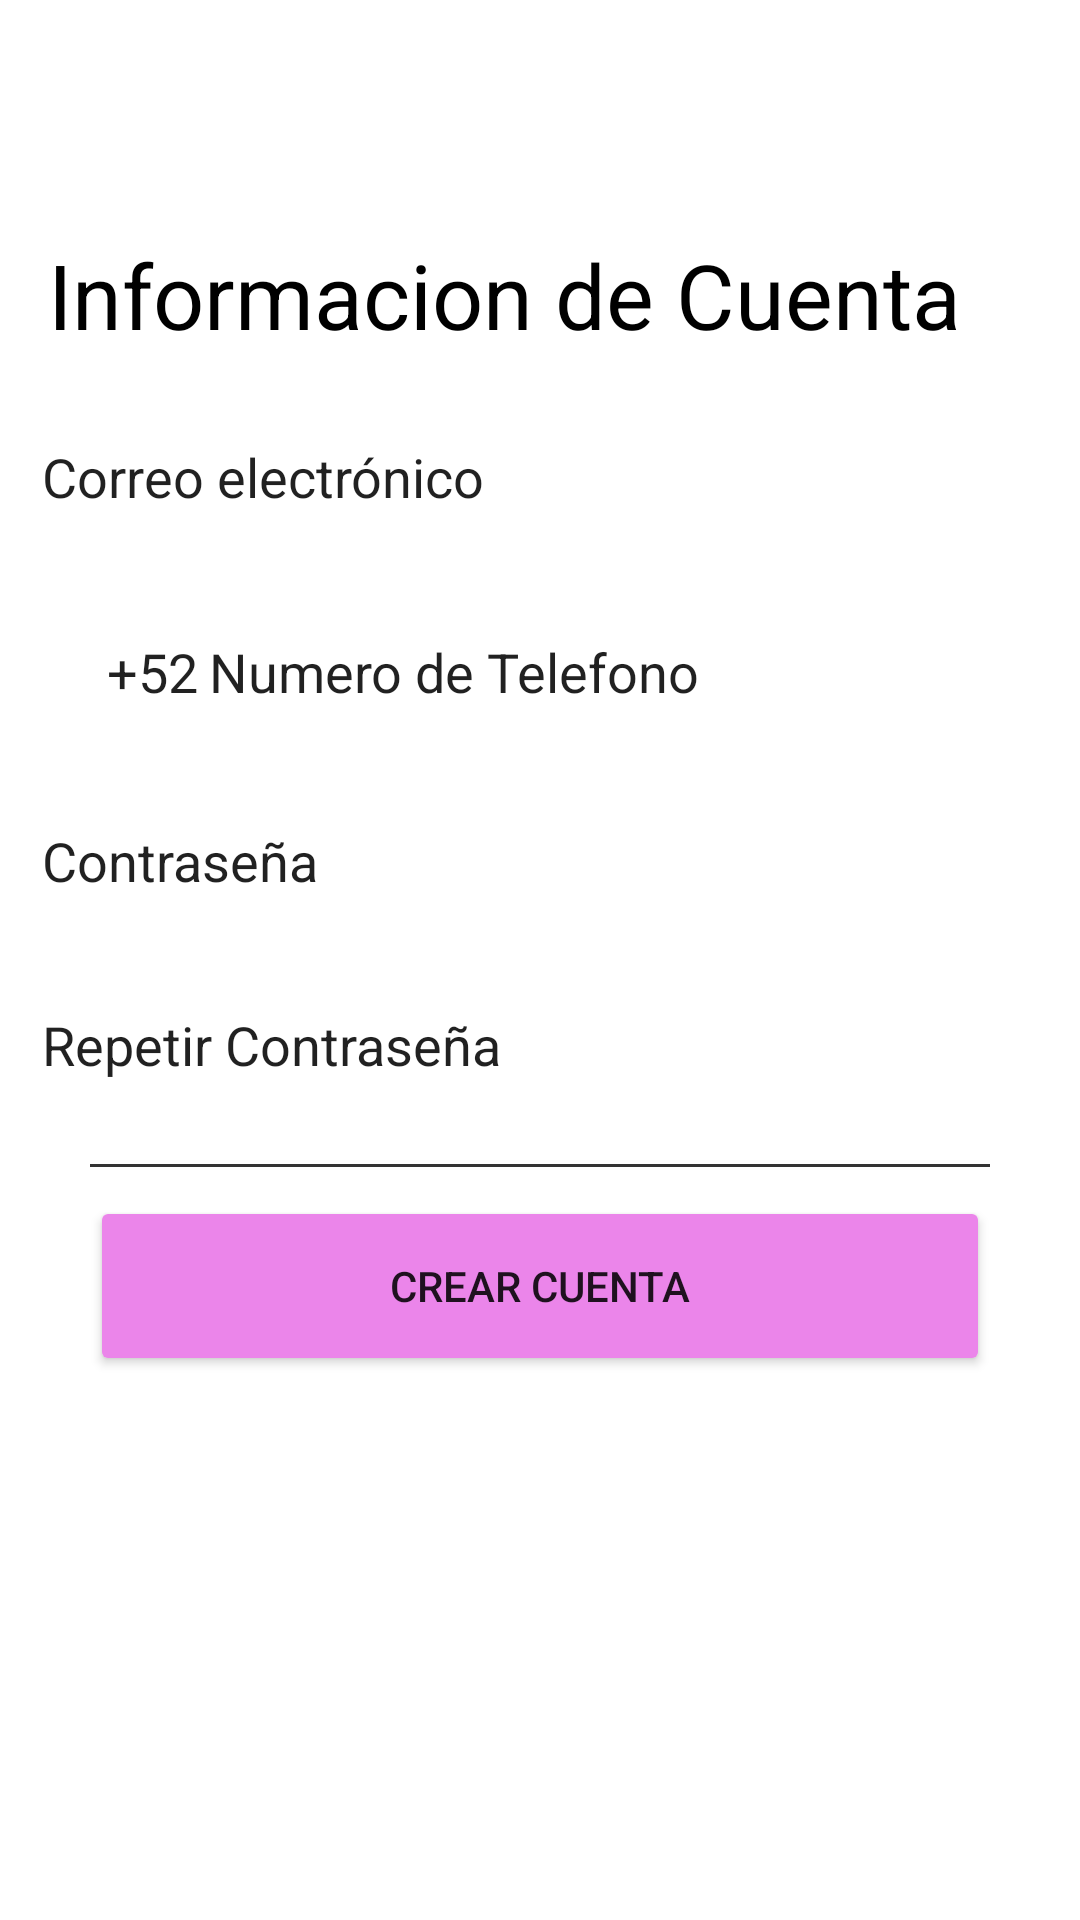

Here is an Android app screen rendered from its layout file. Give the layout XML and the strings, colors and styles it references.
<!-- AndroidManifest.xml: application theme Theme.CasasPerro -->
<!-- res/layout/activity_info_cuenta.xml -->
<?xml version="1.0" encoding="utf-8"?>
<androidx.constraintlayout.widget.ConstraintLayout xmlns:android="http://schemas.android.com/apk/res/android"
    xmlns:app="http://schemas.android.com/apk/res-auto"
    xmlns:tools="http://schemas.android.com/tools"
    android:layout_width="match_parent"
    android:layout_height="match_parent"
    android:background="@color/white">

    <ImageView
        android:id="@+id/imageView3"
        android:layout_width="22dp"
        android:layout_height="30dp"
        android:layout_marginTop="20dp"
        app:layout_constraintEnd_toEndOf="parent"
        app:layout_constraintHorizontal_bias="0.077"
        app:layout_constraintStart_toStartOf="parent"
        app:layout_constraintTop_toTopOf="parent"
        app:srcCompat="@drawable/flecha" />

    <TextView
        android:id="@+id/textView"
        android:layout_width="wrap_content"
        android:layout_height="wrap_content"
        android:layout_marginTop="28dp"
        android:text="Informacion de Cuenta"
        android:textColor="@color/black"
        android:textSize="30dp"
        app:layout_constraintEnd_toEndOf="parent"
        app:layout_constraintHorizontal_bias="0.285"
        app:layout_constraintStart_toStartOf="parent"
        app:layout_constraintTop_toBottomOf="@+id/imageView3" />

    <EditText
        android:id="@+id/email"
        android:layout_width="352dp"
        android:layout_height="53dp"
        android:background="@drawable/border2"
        android:ems="10"
        android:inputType="text"
        android:padding="10dp"
        android:text="Correo electrónico"
        app:layout_constraintBottom_toBottomOf="parent"
        app:layout_constraintEnd_toEndOf="parent"

        app:layout_constraintHorizontal_bias="0.5"
        app:layout_constraintStart_toStartOf="parent"
        app:layout_constraintTop_toBottomOf="@+id/textView"
        app:layout_constraintVertical_bias="0.03" />

    <EditText
        android:id="@+id/prefijo"
        android:layout_width="60dp"
        android:layout_height="53dp"
        android:background="@drawable/border2"
        android:ems="10"
        android:inputType="text"
        android:padding="10dp"
        android:text="+52"
        app:layout_constraintBottom_toBottomOf="parent"
        app:layout_constraintEnd_toEndOf="parent"

        app:layout_constraintHorizontal_bias="0.085"
        app:layout_constraintStart_toStartOf="parent"
        app:layout_constraintTop_toBottomOf="@+id/email"
        app:layout_constraintVertical_bias="0.03" />

    <EditText
        android:id="@+id/phone"
        android:layout_width="285dp"
        android:layout_height="53dp"
        android:background="@drawable/border2"
        android:ems="10"
        android:inputType="text"
        android:padding="10dp"
        android:text="Numero de Telefono"
        app:layout_constraintBottom_toBottomOf="parent"
        app:layout_constraintEnd_toEndOf="parent"

        app:layout_constraintHorizontal_bias="0.687"
        app:layout_constraintStart_toStartOf="@id/prefijo"
        app:layout_constraintTop_toBottomOf="@+id/email"
        app:layout_constraintVertical_bias="0.03" />

    <EditText
        android:id="@+id/password"
        android:layout_width="352dp"
        android:layout_height="53dp"
        android:background="@drawable/border2"
        android:ems="10"
        android:inputType="text"
        android:padding="10dp"
        android:text="Contraseña"
        app:layout_constraintBottom_toBottomOf="parent"
        app:layout_constraintEnd_toEndOf="parent"

        app:layout_constraintHorizontal_bias="0.5"
        app:layout_constraintStart_toStartOf="parent"
        app:layout_constraintTop_toBottomOf="@+id/phone"
        app:layout_constraintVertical_bias="0.03" />

    <EditText
        android:id="@+id/password2"
        android:layout_width="352dp"
        android:layout_height="53dp"
        android:background="@drawable/border2"
        android:ems="10"
        android:inputType="text"
        android:padding="10dp"
        android:text="Repetir Contraseña"
        app:layout_constraintBottom_toBottomOf="parent"
        app:layout_constraintEnd_toEndOf="parent"

        app:layout_constraintHorizontal_bias="0.5"
        app:layout_constraintStart_toStartOf="parent"
        app:layout_constraintTop_toBottomOf="@+id/password"
        app:layout_constraintVertical_bias="0.03" />

    <TextView
        android:id="@+id/textView2"
        android:layout_width="match_parent"
        android:layout_height="1dp"
        android:layout_marginStart="30dp"
        android:layout_marginEnd="30dp"
        android:background="#CC000000"
        app:layout_constraintBottom_toBottomOf="parent"
        app:layout_constraintEnd_toEndOf="parent"
        app:layout_constraintHorizontal_bias="1.0"
        app:layout_constraintStart_toStartOf="parent"
        app:layout_constraintTop_toBottomOf="@+id/password2"
        app:layout_constraintVertical_bias="0.05" />

    <Button
        android:id="@+id/create"
        android:layout_width="match_parent"
        android:layout_height="60dp"
        android:layout_marginStart="30dp"
        android:layout_marginEnd="30dp"
        android:backgroundTint="@color/rosa"
        android:text="Crear Cuenta"
        app:flow_verticalBias="0.1"
        app:layout_constraintBottom_toBottomOf="parent"
        app:layout_constraintEnd_toEndOf="parent"
        app:layout_constraintHorizontal_bias="1.0"
        app:layout_constraintStart_toStartOf="parent"
        app:layout_constraintTop_toBottomOf="@+id/textView2"
        app:layout_constraintVertical_bias="0.05" />

</androidx.constraintlayout.widget.ConstraintLayout>
<!-- resources referenced by this layout -->
<resources>
  <color name="black">#FF000000</color>
  <color name="rosa">#EB85EA</color>
  <color name="white">#FFFFFFFF</color>
  <style name="Theme.CasasPerro" parent="Theme.MaterialComponents.DayNight.NoActionBar">
          
          <item name="colorPrimary">@color/purple_500</item>
          <item name="colorPrimaryVariant">@color/purple_700</item>
          <item name="colorOnPrimary">@color/white</item>
          
          <item name="colorSecondary">@color/teal_200</item>
          <item name="colorSecondaryVariant">@color/teal_700</item>
          <item name="colorOnSecondary">@color/black</item>
          
          <item name="android:statusBarColor">?attr/colorPrimaryVariant</item>
          
      </style>
  <color name="purple_500">#FF6200EE</color>
  <color name="purple_700">#FF3700B3</color>
  <color name="teal_200">#FF03DAC5</color>
  <color name="teal_700">#FF018786</color>
</resources>
